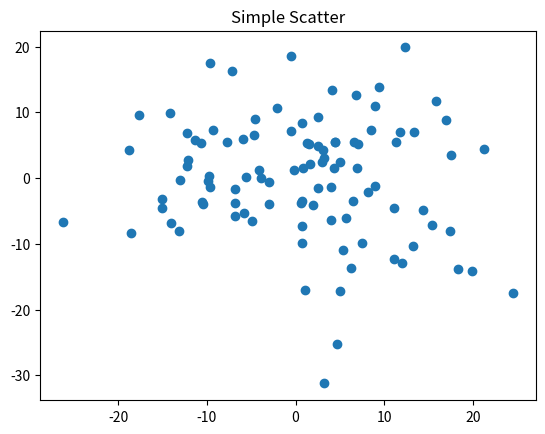

The matplotlib source for this figure:
import numpy as np
import matplotlib.pyplot as plt

ax = plt.subplot()
ax.plot(10 * np.random.randn(100), 10 * np.random.randn(100), 'o')
ax.set_title('Simple Scatter')

plt.show()
